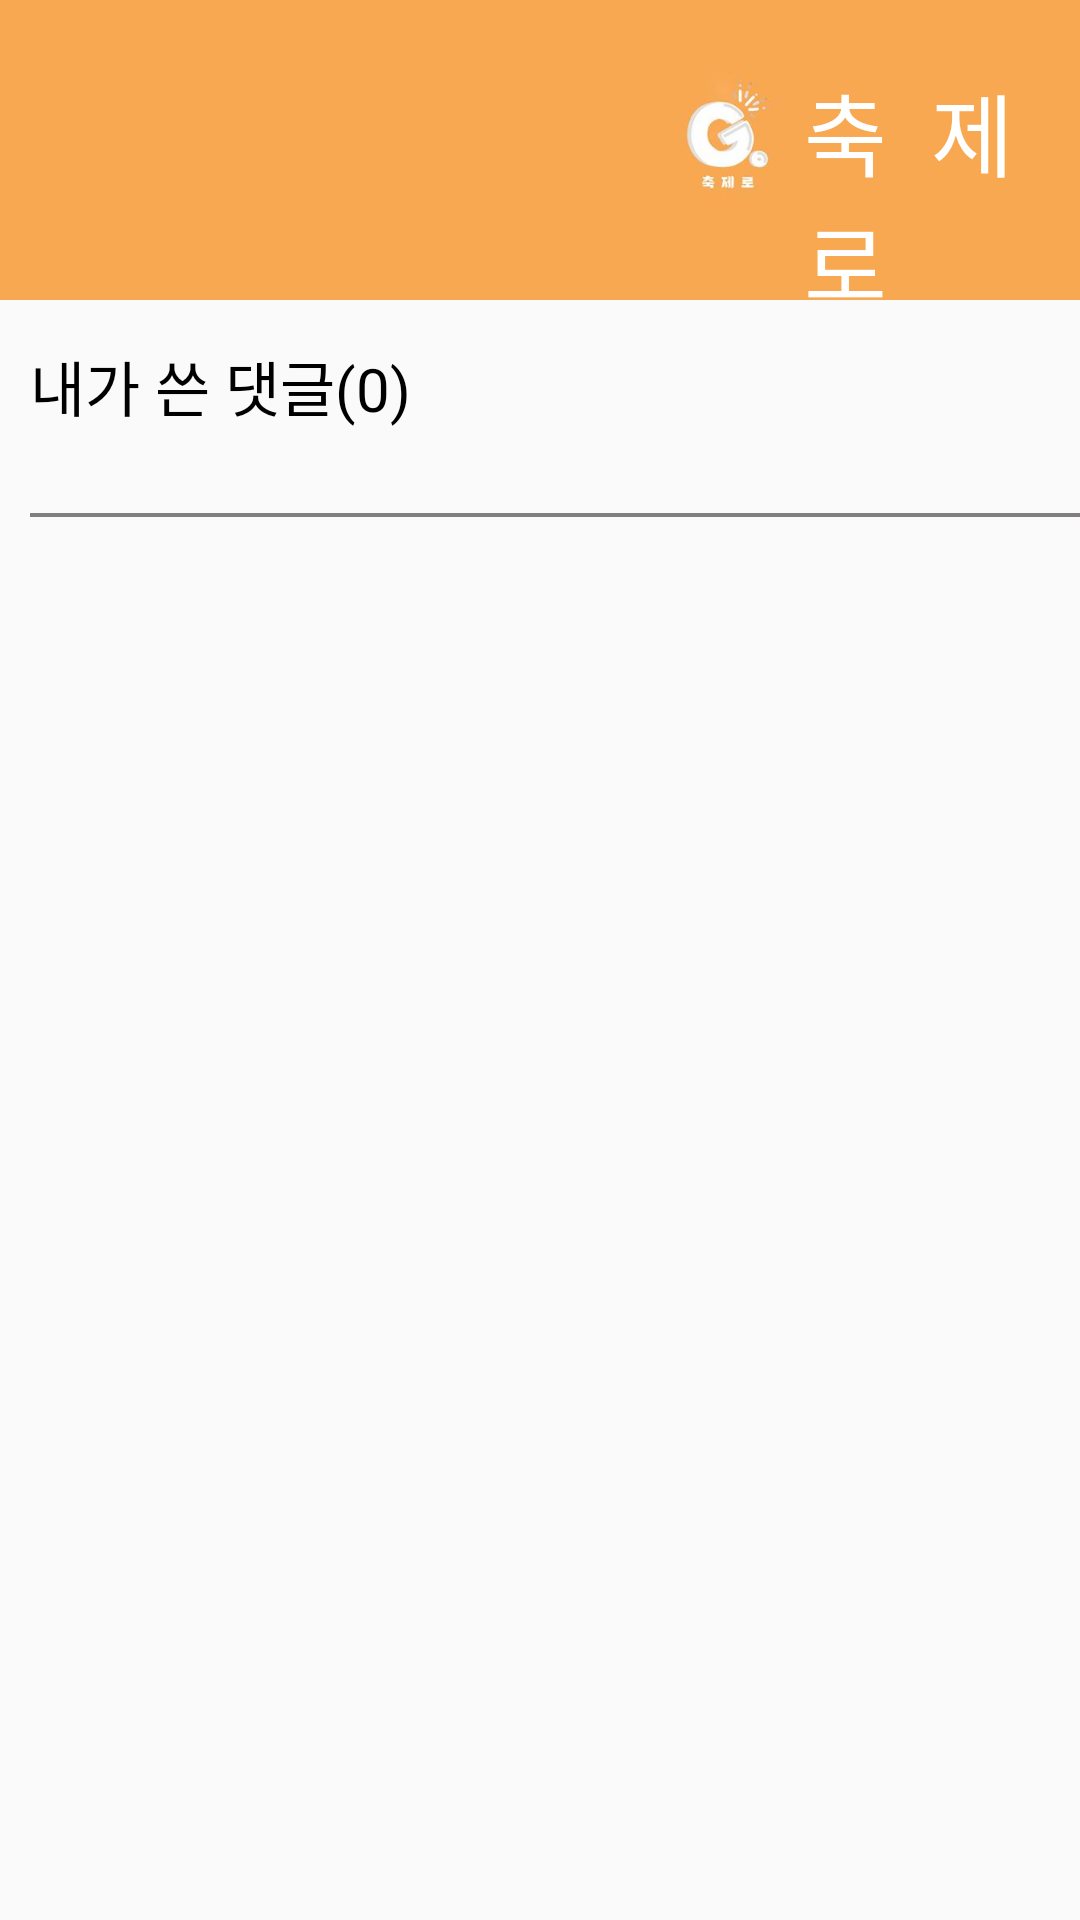

Produce the Android XML layout that renders to this screen, including the resource entries it uses.
<!-- AndroidManifest.xml: application theme Theme.festival_app -->
<!-- res/layout/myreview.xml -->
<?xml version="1.0" encoding="utf-8"?>
<LinearLayout xmlns:android="http://schemas.android.com/apk/res/android"
    android:layout_width="match_parent"
    android:layout_height="match_parent"
    xmlns:tools="http://schemas.android.com/tools"
    xmlns:app="http://schemas.android.com/apk/res-auto"
    android:orientation="vertical">
    <LinearLayout
        android:layout_width="match_parent"
        android:layout_height="match_parent"
        android:orientation="vertical">
        <LinearLayout
            android:background="@color/orange"
            android:layout_width="match_parent"
            android:layout_height="100dp">

            <ImageView
                android:layout_marginLeft="223dp"
                android:layout_width="40dp"
                android:layout_height="60dp"
                android:layout_marginTop="15dp"
                android:src="@drawable/logo"></ImageView>

            <TextView
                android:layout_marginTop="22dp"
                android:layout_width="wrap_content"
                android:layout_height="wrap_content"
                android:text="축  제  로"
                android:textSize="30dp"
                android:textColor="@color/white"
                android:fontFamily="@font/ok"
                android:layout_marginLeft="5dp"
                ></TextView>
        </LinearLayout>
        <View
            android:layout_width="match_parent"
            android:layout_height="4dp"
            android:background="@drawable/dropshadow" />
    <LinearLayout
        android:layout_width="wrap_content"
        android:layout_height="60dp"
        android:orientation="horizontal"
        >

        <TextView
            android:layout_width="match_parent"
            android:layout_height="wrap_content"
            android:layout_marginLeft="10dp"
            android:layout_marginTop="10dp"
            android:fontFamily="@font/notosans2"
            android:text="내가 쓴 댓글("
            android:textColor="@color/black"
            android:textSize="20dp"></TextView>

        <TextView
            android:id="@+id/myreview_num"
            android:layout_width="match_parent"
            android:layout_height="wrap_content"
            android:layout_marginTop="10dp"
            android:fontFamily="@font/notosans2"
            android:text="0"
            android:textColor="@color/black"
            android:textSize="20dp"></TextView>
        <TextView
            android:layout_width="match_parent"
            android:layout_height="wrap_content"
            android:text=")"
            android:textSize="20dp"
            android:layout_marginTop="10dp"
            android:fontFamily="@font/notosans2"
            android:textColor="@color/black"
            ></TextView>
    </LinearLayout>
    <View
        android:layout_marginTop="7dp"
        android:layout_width="385dp"
        android:layout_marginLeft="10dp"
        android:layout_height="4px"
        android:background="@color/gray2"
        ></View>

        <androidx.recyclerview.widget.RecyclerView
            android:layout_width="match_parent"
            android:layout_height="match_parent"
            android:id="@+id/rv_myreview"
            tools:listitem="@layout/myreviewitem"
            app:layout_constraintTop_toBottomOf="@+id/review_linear"
            app:layoutManager="androidx.recyclerview.widget.LinearLayoutManager" />
            />
    </LinearLayout>


</LinearLayout>
<!-- res/layout/myreviewitem.xml (included above) -->
<?xml version="1.0" encoding="utf-8"?>
<androidx.constraintlayout.widget.ConstraintLayout xmlns:android="http://schemas.android.com/apk/res/android"
    xmlns:tools="http://schemas.android.com/tools"
    android:layout_width="match_parent"
    android:layout_height="wrap_content"
    xmlns:app="http://schemas.android.com/apk/res-auto">
    <TextView
        android:id="@+id/item_user"
        android:layout_width="wrap_content"
        android:layout_height="wrap_content"
        android:text="user"
        android:fontFamily="@font/notosans"
        android:textColor="@color/black"
        android:textSize="20dp"
        android:layout_marginTop="-5dp"
        android:paddingLeft="15dp"
        app:layout_constraintTop_toTopOf="parent"
        app:layout_constraintLeft_toLeftOf="parent"
        ></TextView>
    <TextView
        android:id="@+id/item_content"
        android:layout_width="wrap_content"
        android:layout_height="wrap_content"
        android:text="review"
        android:paddingLeft="15dp"
        android:layout_marginTop="-10dp"
        android:fontFamily="@font/notosans"
        android:textColor="@color/black"
        android:textSize="15dp"
        app:layout_constraintTop_toBottomOf="@+id/item_user"
        app:layout_constraintLeft_toLeftOf="parent"
        ></TextView>
    <TextView
        android:id="@+id/item_date"
        android:layout_width="wrap_content"
        android:layout_height="wrap_content"
        android:text="작성날짜"
        android:fontFamily="@font/notosans"
        android:textColor="#9E000000"
        android:textSize="13dp"
        android:layout_marginTop="7dp"
        android:layout_marginLeft="280dp"
        app:layout_constraintTop_toTopOf="parent"
        app:layout_constraintLeft_toLeftOf="parent"
        ></TextView>

    <TextView
        android:id="@+id/item_festival"
        android:layout_width="wrap_content"
        android:layout_height="wrap_content"
        android:layout_marginEnd="15dp"
        android:layout_marginBottom="2dp"
        android:fontFamily="@font/notosans"
        android:text="축제이름"
        android:textColor="#9E000000"
        android:textSize="13dp"
        app:layout_constraintBottom_toBottomOf="parent"
        app:layout_constraintEnd_toEndOf="parent"></TextView>
</androidx.constraintlayout.widget.ConstraintLayout>
<!-- resources referenced by this layout -->
<resources>
  <color name="black">#FF000000</color>
  <color name="gray2">#807E7E</color>
  <color name="orange">#F9A852</color>
  <color name="white">#FFFFFFFF</color>
  <!-- drawable logo: png bitmap (drawable, 111652 bytes) -->
  <style name="Theme.festival_app" parent="Theme.AppCompat.Light">
          
          <item name="colorPrimary">@color/purple_500</item>
          <item name="colorPrimaryVariant">@color/purple_700</item>
          <item name="colorOnPrimary">@color/white</item>
          
          <item name="colorSecondary">@color/teal_200</item>
          <item name="colorSecondaryVariant">@color/teal_700</item>
          <item name="colorOnSecondary">@color/black</item>
          
          <item name="android:statusBarColor" tools:targetApi="l">?attr/colorPrimaryVariant</item>
          <item name="windowNoTitle">true</item>
          <item name="android:windowFullscreen">true</item>
  
          
      </style>
  <color name="purple_500">#FF6200EE</color>
  <color name="purple_700">#FF3700B3</color>
  <color name="teal_200">#FF03DAC5</color>
  <color name="teal_700">#FF018786</color>
</resources>
